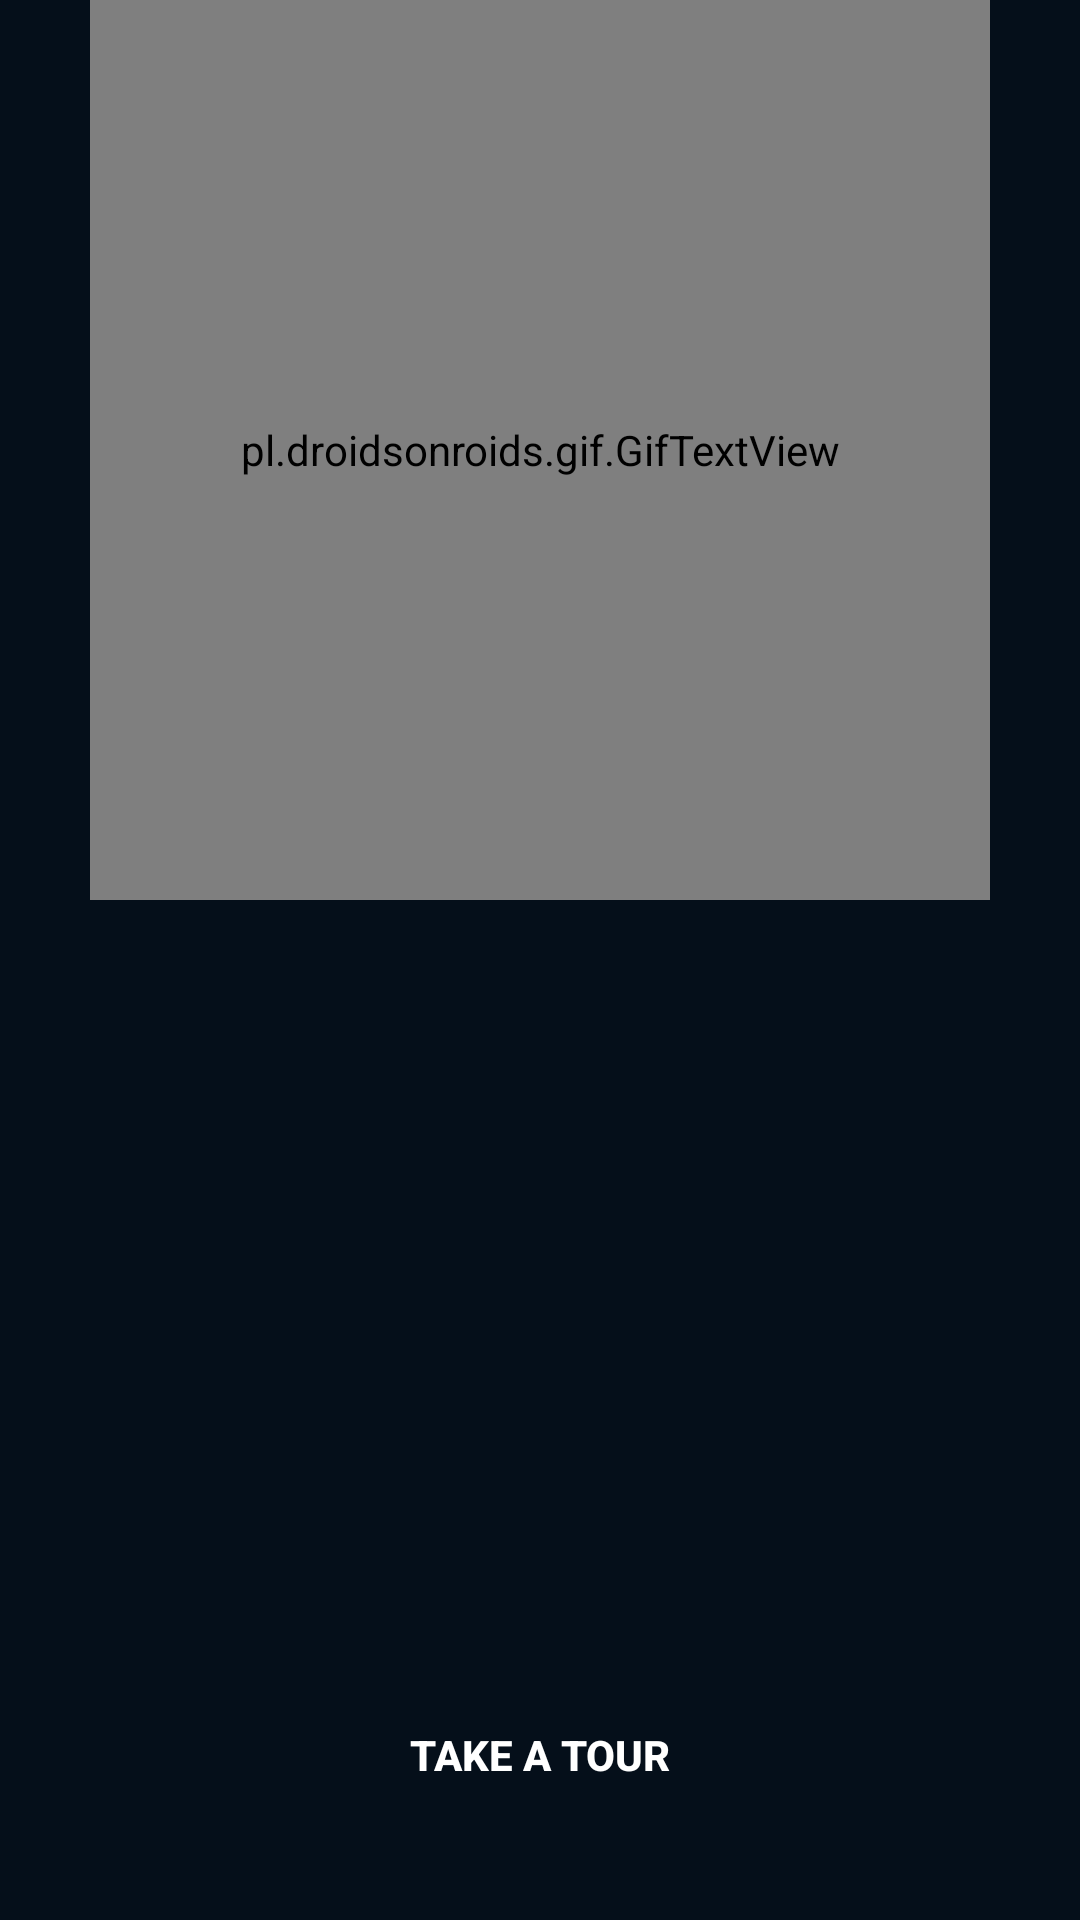

Produce the Android XML layout that renders to this screen, including the resource entries it uses.
<!-- AndroidManifest.xml: application theme AppTheme -->
<!-- res/layout/activity_dangnhap.xml -->
<?xml version="1.0" encoding="utf-8"?>
<RelativeLayout xmlns:android="http://schemas.android.com/apk/res/android"
    xmlns:app="http://schemas.android.com/apk/res-auto"
    xmlns:tools="http://schemas.android.com/tools"
    android:layout_width="match_parent"
    android:layout_height="match_parent"
    android:background="#050F1A"
    tools:context=".MainActivity">

    <LinearLayout
        android:layout_width="match_parent"
        android:layout_height="match_parent"
        android:orientation="vertical">

        <pl.droidsonroids.gif.GifTextView
            android:layout_width="300dp"
            android:layout_height="300dp"
            android:layout_gravity="center"
            android:background="@drawable/giphy"
            />

        <LinearLayout
            android:layout_width="match_parent"
            android:layout_height="wrap_content"
            android:orientation="horizontal"
            android:gravity="center">


        </LinearLayout>

    </LinearLayout>


    <RelativeLayout
        android:layout_width="match_parent"
        android:layout_height="200sp"
        android:gravity="center"
        android:background="@drawable/bottom_style"
        android:layout_alignParentBottom="true">
        <Button
            android:id="@+id/tour"
            android:layout_width="100dp"
            android:layout_height="wrap_content"
            android:layout_marginTop="90dp"
            android:background="@android:color/transparent"
            android:text="Take A Tour"
            android:gravity="center"
            android:textStyle="bold"
            android:textColor="@android:color/white"/>



    </RelativeLayout>

</RelativeLayout>
<!-- resources referenced by this layout -->
<resources>
  <style name="AppTheme" parent="Theme.AppCompat.Light.NoActionBar">
          
          <item name="colorPrimary">@color/colorPrimary</item>
          <item name="colorPrimaryDark">@color/colorPrimaryDark</item>
          <item name="colorAccent">@color/colorAccent</item>
      </style>
  <!-- not gathered from this repository: default colours our renderer supplied (Android Studio template values) -->
  <color name="colorPrimary">#FF6200EE</color>
  <color name="colorPrimaryDark">#FF3700B3</color>
  <color name="colorAccent">#FF03DAC5</color>
</resources>
